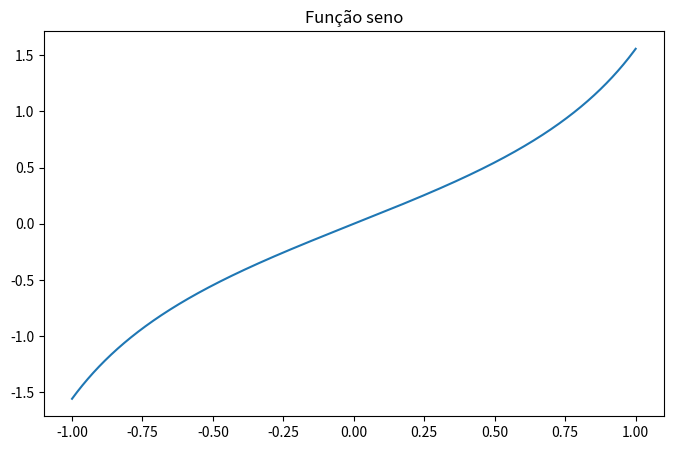

Here is the Python script that generated this plot:
import numpy as np
import matplotlib.pyplot as plt

fig=plt.figure(figsize=(8,5))
plt.title("Função seno")

x=np.linspace(-1,1,10000)
y=np.tan(x)

plt.plot(x,y)
plt.show()